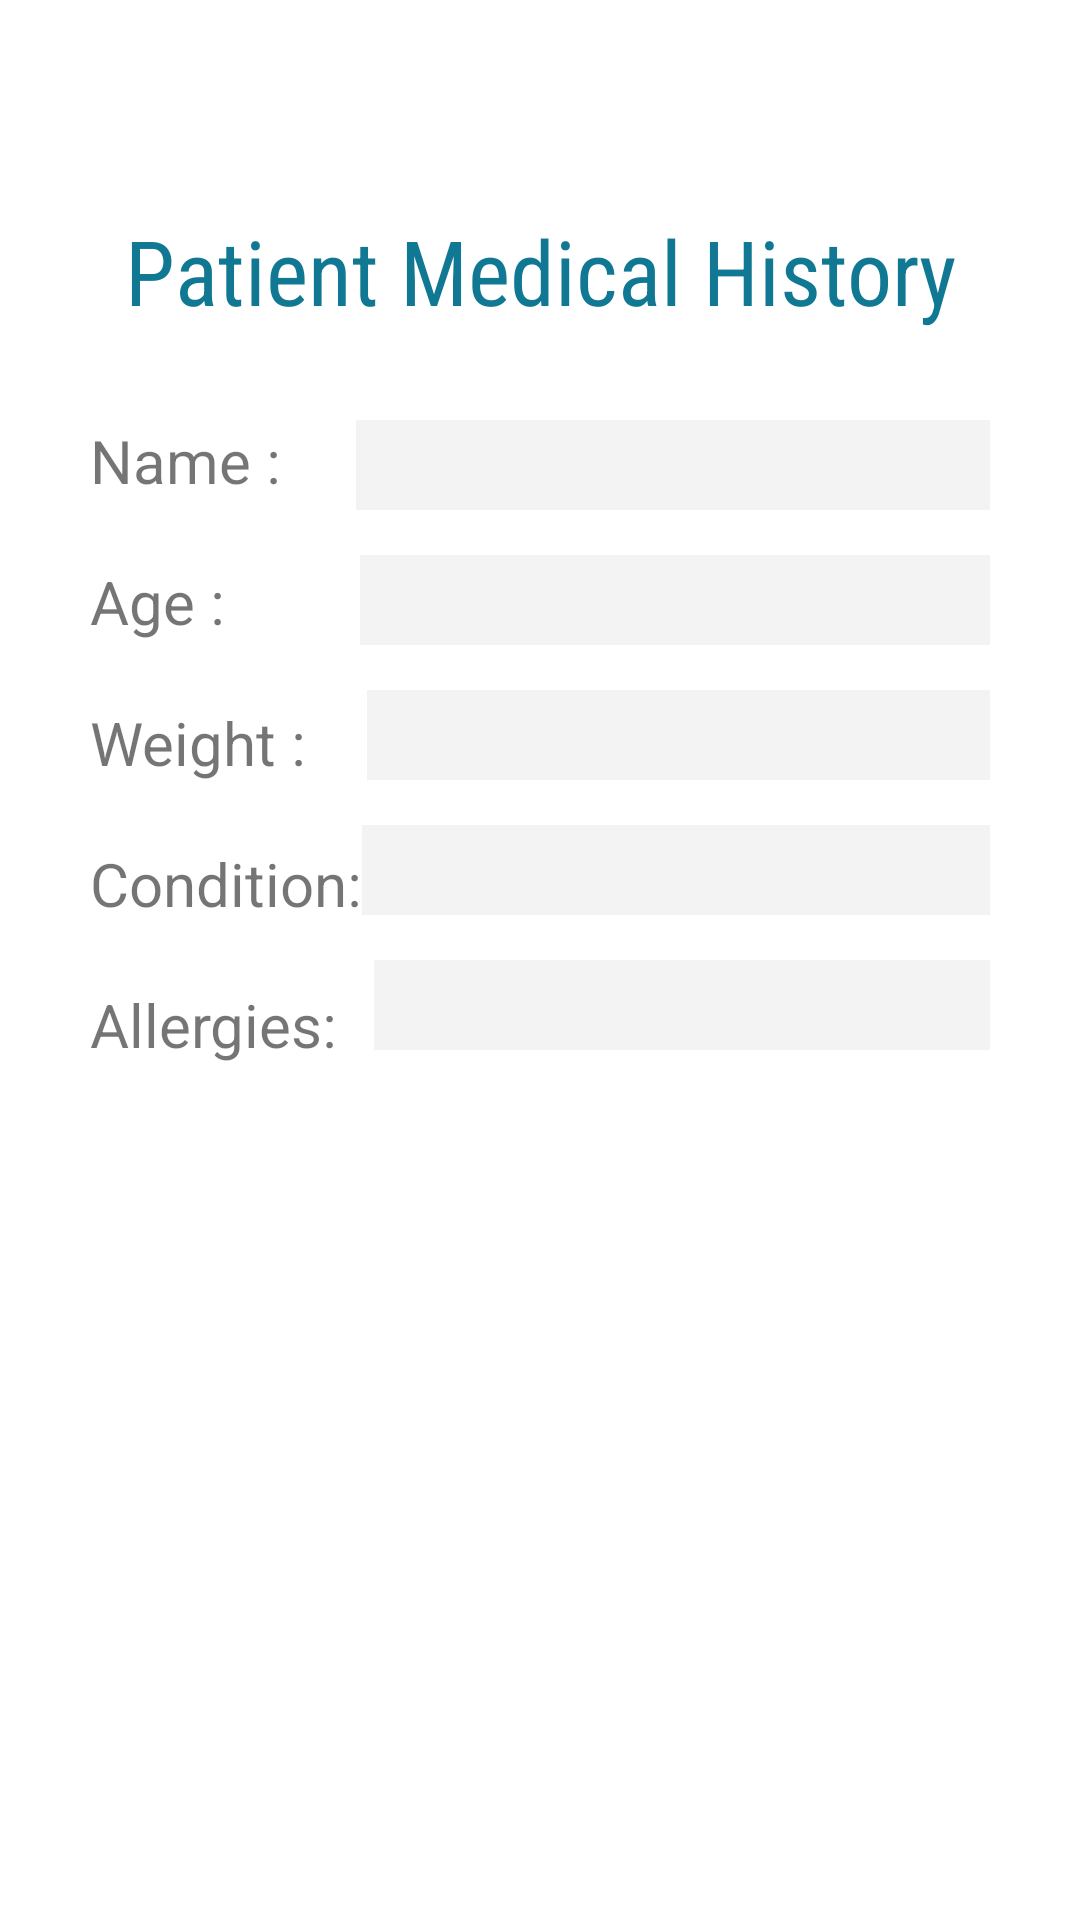

Layout XML and referenced resources for this Android screen:
<!-- AndroidManifest.xml: application theme AppTheme -->
<!-- res/layout/fragment_pat_history.xml -->
<?xml version="1.0" encoding="utf-8"?>
<RelativeLayout xmlns:android="http://schemas.android.com/apk/res/android"
    android:orientation="vertical" android:layout_width="match_parent"
    android:layout_height="match_parent"
    android:weightSum="1"
    android:background="@drawable/custom_background"
    android:padding="30dp">


    <TextView
        android:id="@+id/textView4"
        android:layout_width="match_parent"
        android:layout_height="40dp"
        android:layout_marginTop="40dp"
        android:fontFamily="sans-serif-condensed"
        android:gravity="center_horizontal"
        android:text="Patient Medical History"
        android:textColor="@color/heading"
        android:textSize="30dp"
        android:layout_weight="0.07" />

<TextView
    android:layout_width="wrap_content"
    android:layout_height="wrap_content"
    android:id="@+id/name"
    android:text="Name :     "
    android:textSize="20dp"
    android:layout_below="@id/textView4"
    android:layout_marginTop="30dp"/>

    <TextView
        android:layout_toRightOf="@id/name"
        android:id="@+id/editTextname"
        android:layout_width="300dp"
        android:layout_height="30dp"
        android:background="#f3f3f3"
        android:layout_marginTop="30dp"
        android:layout_below="@id/textView4"
        android:paddingLeft="5dp" />

    <TextView
        android:layout_width="wrap_content"
        android:layout_height="wrap_content"
        android:id="@+id/age"
        android:text="Age :     "
        android:layout_marginTop="20dp"
        android:textSize="20dp"
        android:layout_below="@id/name"/>

    <TextView
        android:id="@+id/editTextage"
        android:layout_width="300dp"
        android:layout_height="30dp"
        android:layout_toRightOf="@id/age"
        android:layout_below="@id/editTextname"
        android:layout_marginTop="15dp"
        android:background="#f3f3f3"
        android:layout_marginLeft="20dp"
        android:paddingLeft="5dp" />
    <TextView
        android:layout_width="wrap_content"
        android:layout_height="wrap_content"
        android:id="@+id/weight"
        android:text="Weight :  "
        android:layout_marginTop="20dp"
        android:textSize="20dp"
        android:layout_below="@id/age"/>

    <TextView
        android:id="@+id/editTextweight"
        android:layout_width="300dp"
        android:layout_height="30dp"
        android:layout_marginTop="15dp"
        android:layout_marginLeft="10dp"
        android:layout_toRightOf="@id/weight"
        android:layout_below="@id/editTextage"
        android:background="#f3f3f3"
        android:paddingLeft="5dp" />
    <TextView
        android:layout_width="wrap_content"
        android:layout_height="wrap_content"
        android:id="@+id/medicalcon"
        android:text="Condition:"
        android:layout_marginTop="20dp"
        android:textSize="20dp"
        android:layout_below="@id/weight"/>

    <TextView
        android:id="@+id/editTextcondition"
        android:layout_width="300dp"
        android:layout_height="30dp"
        android:layout_below="@id/editTextweight"
        android:layout_toRightOf="@id/medicalcon"
        android:layout_marginTop="15dp"
        android:background="#f3f3f3"
        android:paddingLeft="5dp" />
    <TextView
        android:layout_width="wrap_content"
        android:layout_height="wrap_content"
        android:id="@+id/alergy"
        android:text="Allergies:"
        android:layout_marginTop="20dp"
        android:textSize="20dp"
        android:layout_below="@id/medicalcon"/>

    <TextView
        android:id="@+id/editTextallergy"
        android:layout_width="230dp"
        android:layout_height="30dp"
        android:layout_marginTop="15dp"
        android:background="#f3f3f3"
        android:layout_marginLeft="12dp"
        android:layout_toRightOf="@id/alergy"
        android:layout_below="@id/editTextcondition"
        android:paddingLeft="5dp" />





</RelativeLayout>
<!-- resources referenced by this layout -->
<resources>
  <color name="heading">#f103708e</color>
</resources>
